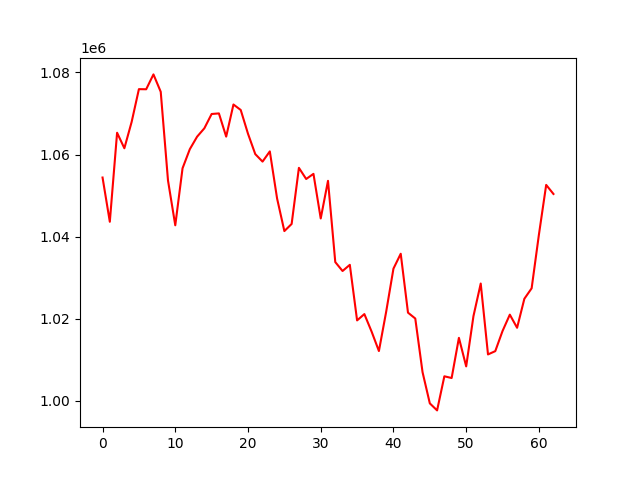

Values plotted in this chart, from the file beside it:
account_value, date, daily_return
1054401, 2023-01-04, 
1043625, 2023-01-05, -0.01022
1065309, 2023-01-06, 0.02078
1061527, 2023-01-09, -0.00355
1067939, 2023-01-10, 0.00604
1075926, 2023-01-11, 0.007479
1075895, 2023-01-12, -2.9007936715896854e-05
1079517, 2023-01-13, 0.003367
1075282, 2023-01-17, -0.003923
1053676, 2023-01-18, -0.02009
1042768, 2023-01-19, -0.01035
1056651, 2023-01-20, 0.01331
1061304, 2023-01-23, 0.004403
1064346, 2023-01-24, 0.002867
1066396, 2023-01-25, 0.001926
1069873, 2023-01-26, 0.00326
1070018, 2023-01-27, 0.0001354
1064365, 2023-01-30, -0.005283
1072186, 2023-01-31, 0.007348
1070851, 2023-02-01, -0.001246
1065061, 2023-02-02, -0.005406
1060103, 2023-02-03, -0.004656
1058280, 2023-02-06, -0.001719
1060766, 2023-02-07, 0.00235
1049291, 2023-02-08, -0.01082
1041359, 2023-02-09, -0.007559
1043094, 2023-02-10, 0.001666
1056759, 2023-02-13, 0.0131
1054042, 2023-02-14, -0.002571
1055294, 2023-02-15, 0.001188
1044427, 2023-02-16, -0.0103
1053594, 2023-02-17, 0.008777
1033808, 2023-02-21, -0.01878
1031638, 2023-02-22, -0.002099
1033142, 2023-02-23, 0.001458
1019606, 2023-02-24, -0.0131
1021140, 2023-02-27, 0.001504
1016858, 2023-02-28, -0.004193
1012144, 2023-03-01, -0.004636
1021726, 2023-03-02, 0.009467
1032213, 2023-03-03, 0.01026
1035838, 2023-03-06, 0.003512
1021489, 2023-03-07, -0.01385
1020065, 2023-03-08, -0.001393
1007001, 2023-03-09, -0.01281
999401, 2023-03-10, -0.007547
997686, 2023-03-13, -0.001716
1005993, 2023-03-14, 0.008326
1005575, 2023-03-15, -0.0004155
1015357, 2023-03-16, 0.009728
1008402, 2023-03-17, -0.00685
1020646, 2023-03-20, 0.01214
1028581, 2023-03-21, 0.007775
1011318, 2023-03-22, -0.01678
1012118, 2023-03-23, 0.0007903
1017024, 2023-03-24, 0.004848
1021007, 2023-03-27, 0.003916
1017809, 2023-03-28, -0.003132
1024876, 2023-03-29, 0.006943
1027423, 2023-03-30, 0.002486
... 3 more rows
